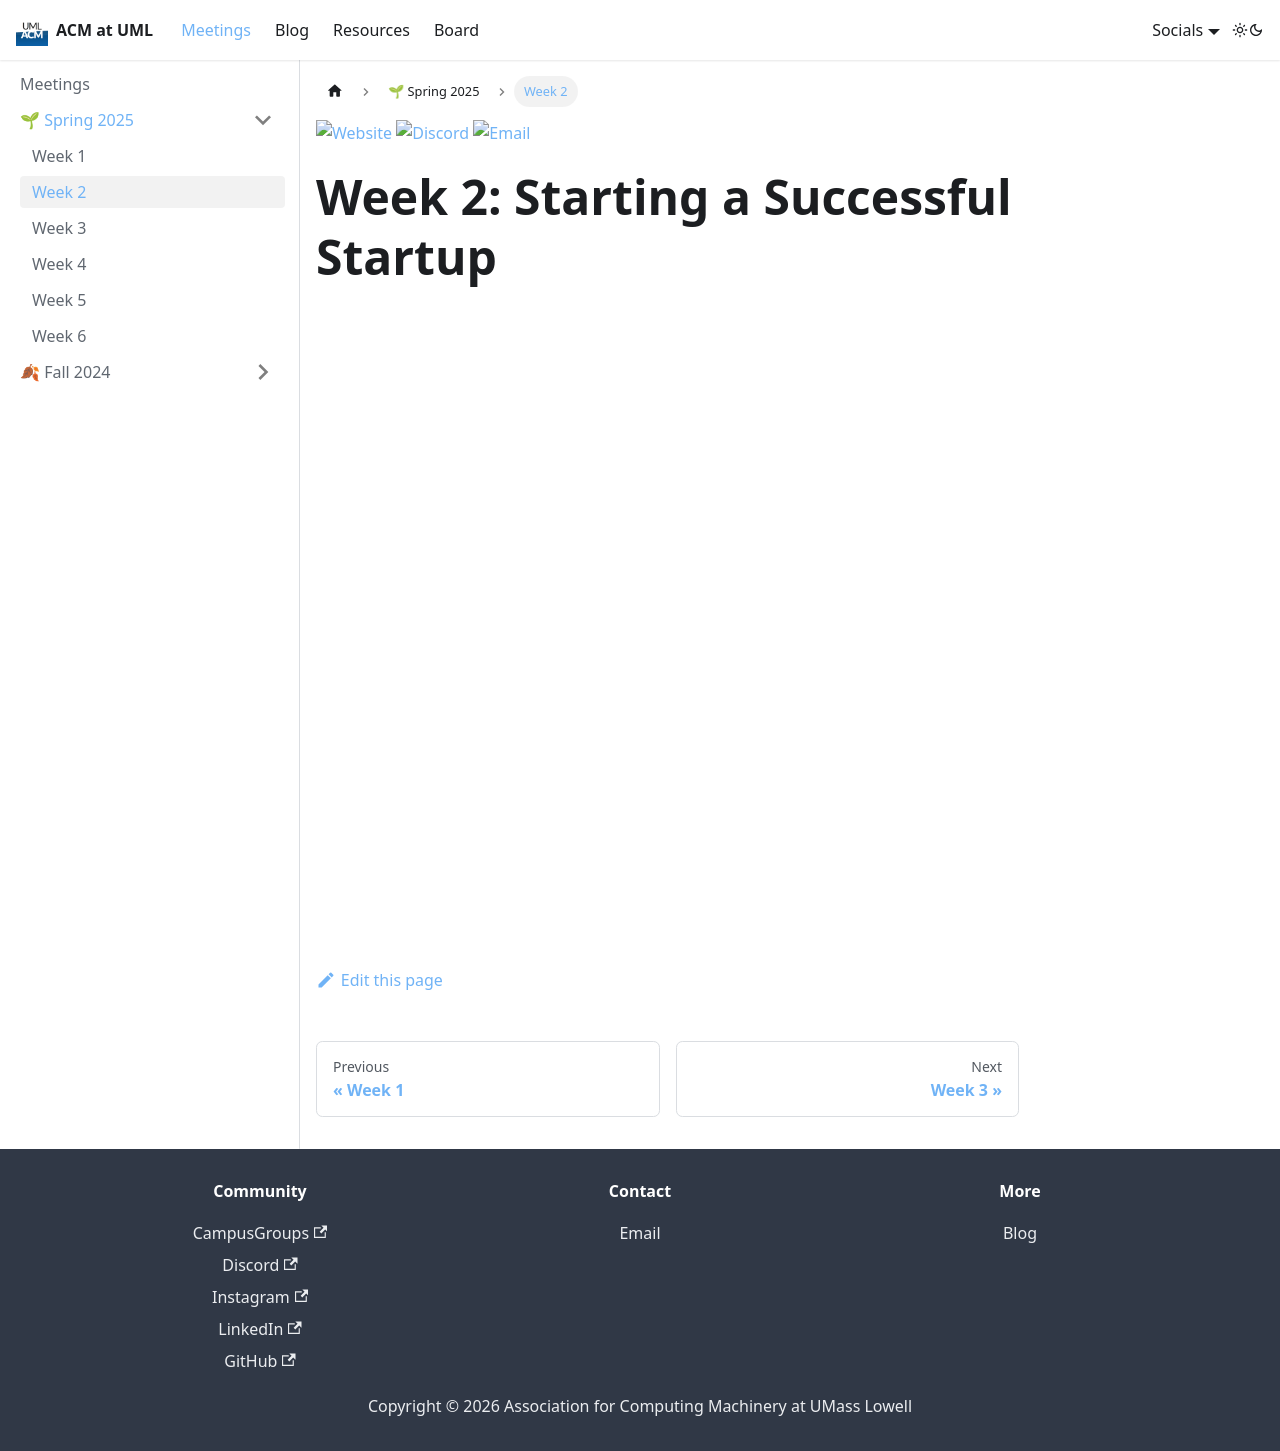

repository: UML-Association-For-Computing-Machinery/uml-association-for-computing-machinery.github.io · page: docs/spring2025/week2.html · generator: docusaurus

---
sidebar_position: 3
title: Week 2
slug: /spring2025/week2
---

[![Website](https://img.shields.io/badge/Website-UML%20Engage-blue.svg?style=for-the-badge)](https://umasslowellclubs.campuslabs.com/engage/organization/acm)
[![Discord](https://img.shields.io/discord/890983857938116729?logo=discord&logoColor=white&style=for-the-badge)](https://discord.gg/xVyR6J9ZMF)
[![Email](https://img.shields.io/badge/Email-acm%40outlook.com-red.svg?logo=gmail&logoColor=white&style=for-the-badge)](mailto:umlacm@outlook.com)

# Week 2: Starting a Successful Startup
<iframe src="/presentations/spring2025/ACM_Meeting_02_12_25.pdf" width="100%" height="600px"></iframe>
